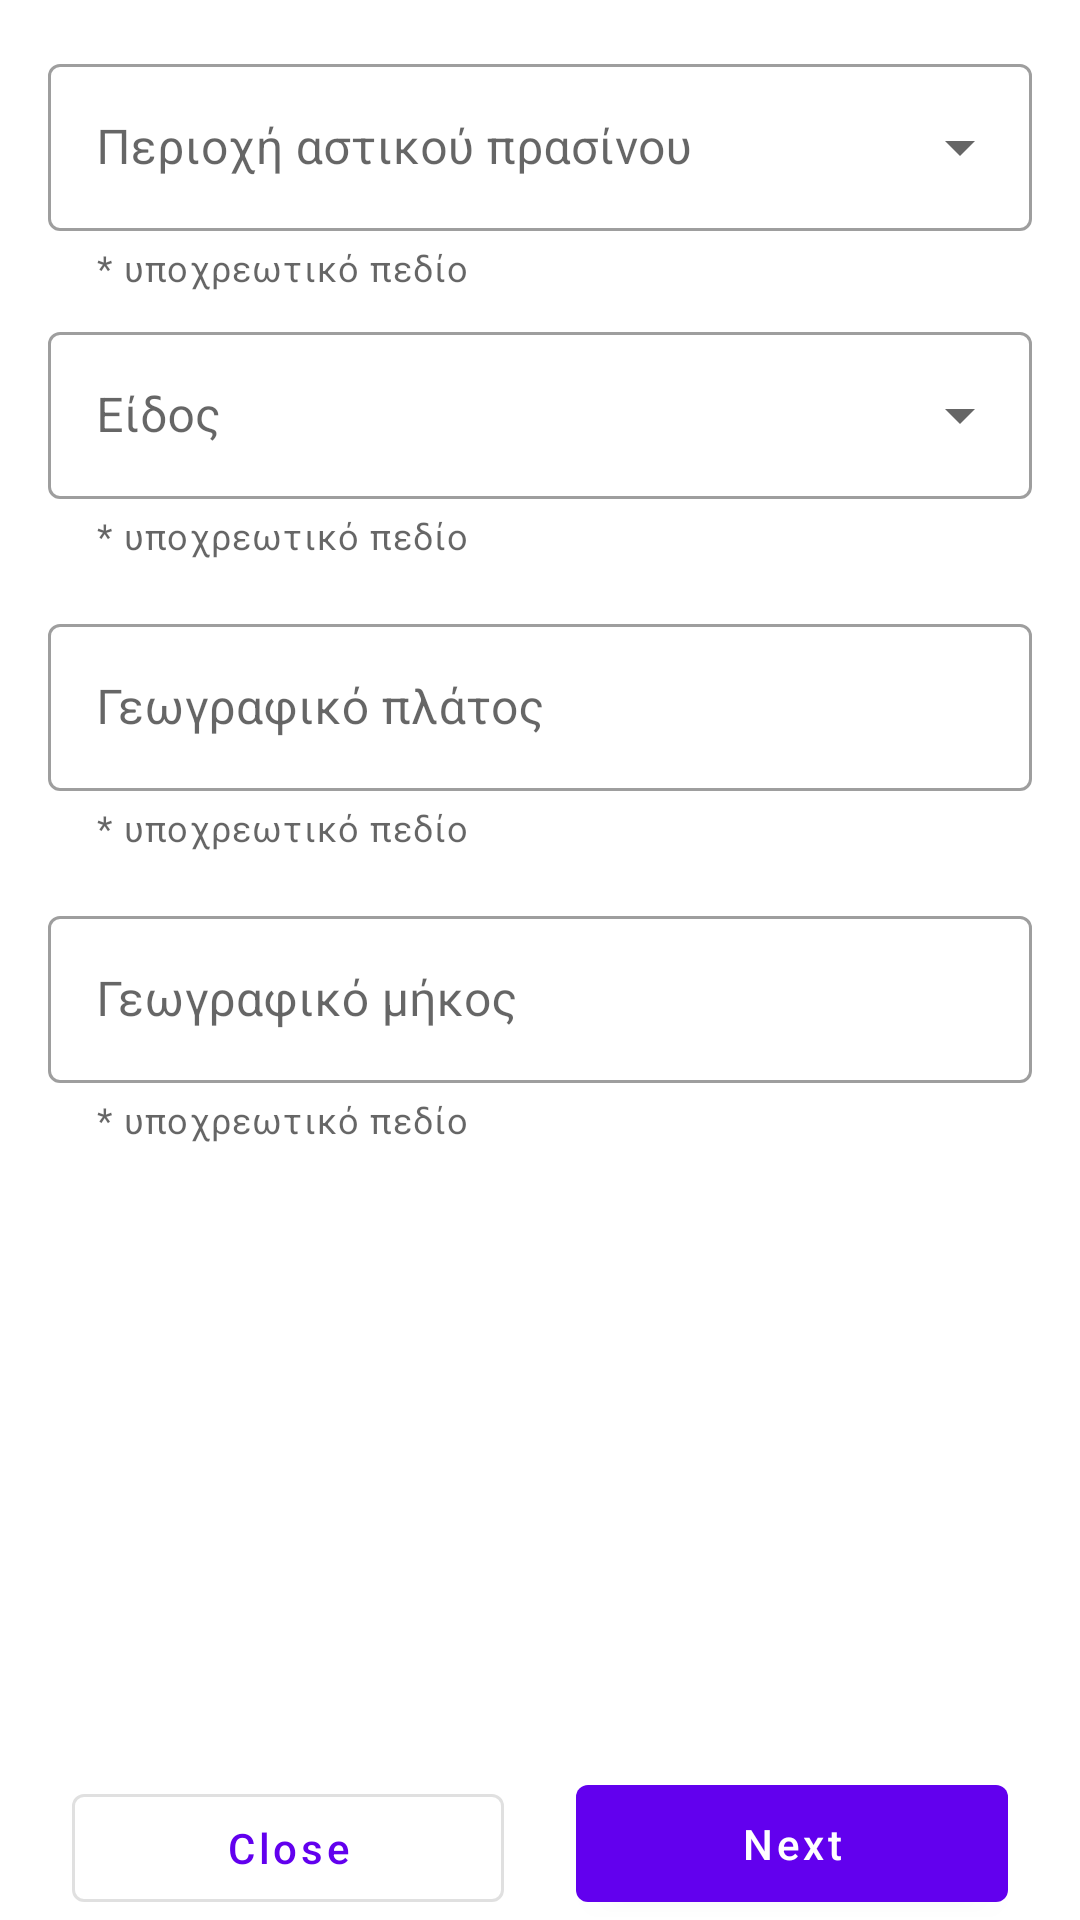

Here is an Android app screen rendered from its layout file. Give the layout XML and the strings, colors and styles it references.
<!-- AndroidManifest.xml: application theme Theme.Ecosity -->
<!-- res/layout/fragment_address.xml -->
<?xml version="1.0" encoding="utf-8"?>
<FrameLayout xmlns:android="http://schemas.android.com/apk/res/android"
    xmlns:app="http://schemas.android.com/apk/res-auto"
    xmlns:tools="http://schemas.android.com/tools"
    android:layout_width="match_parent"
    android:layout_height="match_parent"
    tools:context=".ui.wizard.fragment.AddressFragment">

    <androidx.constraintlayout.widget.ConstraintLayout
        android:layout_width="match_parent"
        android:layout_height="match_parent">

        <ScrollView
            android:layout_width="match_parent"
            android:layout_height="0dp"
            android:fillViewport="true"
            app:layout_constraintBottom_toTopOf="@id/next"
            app:layout_constraintTop_toTopOf="parent">

            <androidx.constraintlayout.widget.ConstraintLayout
                android:layout_width="match_parent"
                android:layout_height="wrap_content">

                <com.google.android.material.textfield.TextInputLayout
                    android:id="@+id/textField_area"
                    style="@style/Widget.MaterialComponents.TextInputLayout.OutlinedBox.ExposedDropdownMenu"
                    android:layout_width="match_parent"
                    android:layout_height="wrap_content"
                    android:layout_marginStart="16dp"
                    android:layout_marginTop="16dp"
                    android:layout_marginEnd="16dp"
                    android:hint="@string/address_area"
                    app:errorEnabled="true"
                    app:helperText="@string/address_required"
                    app:helperTextEnabled="true"
                    app:layout_constraintEnd_toEndOf="parent"
                    app:layout_constraintStart_toStartOf="parent"
                    app:layout_constraintTop_toTopOf="parent">

                    <AutoCompleteTextView
                        android:id="@+id/edit_area"
                        android:layout_width="match_parent"
                        android:layout_height="wrap_content"
                        android:inputType="none"
                        android:selectAllOnFocus="true" />

                </com.google.android.material.textfield.TextInputLayout>

                <com.google.android.material.textfield.TextInputLayout
                    android:id="@+id/textField_kind"
                    style="@style/Widget.MaterialComponents.TextInputLayout.OutlinedBox.ExposedDropdownMenu"
                    android:layout_width="match_parent"
                    android:layout_height="wrap_content"
                    android:layout_marginStart="16dp"
                    android:layout_marginTop="8dp"
                    android:layout_marginEnd="16dp"
                    android:hint="@string/address_kind"
                    app:errorEnabled="true"
                    app:helperText="@string/address_required"
                    app:helperTextEnabled="true"
                    app:layout_constraintEnd_toEndOf="parent"
                    app:layout_constraintStart_toStartOf="parent"
                    app:layout_constraintTop_toBottomOf="@id/textField_area">

                    <AutoCompleteTextView
                        android:id="@+id/edit_kind"
                        android:layout_width="match_parent"
                        android:layout_height="wrap_content"
                        android:inputType="text"
                        android:selectAllOnFocus="true" />

                </com.google.android.material.textfield.TextInputLayout>

                <com.google.android.material.textfield.TextInputLayout
                    android:id="@+id/textField_lat"
                    style="@style/Widget.MaterialComponents.TextInputLayout.OutlinedBox"
                    android:layout_width="match_parent"
                    android:layout_height="wrap_content"
                    android:layout_marginStart="16dp"
                    android:layout_marginTop="16dp"
                    android:layout_marginEnd="16dp"
                    android:hint="@string/address_geo_lat"
                    app:errorEnabled="true"
                    app:helperText="@string/address_required"
                    app:helperTextEnabled="true"
                    app:layout_constraintEnd_toEndOf="parent"
                    app:layout_constraintStart_toStartOf="parent"
                    app:layout_constraintTop_toBottomOf="@id/textField_kind">

                    <com.google.android.material.textfield.TextInputEditText
                        android:id="@+id/edit_lat"
                        android:layout_width="match_parent"
                        android:layout_height="wrap_content"
                        android:inputType="text"
                        android:selectAllOnFocus="true" />

                </com.google.android.material.textfield.TextInputLayout>

                <com.google.android.material.textfield.TextInputLayout
                    android:id="@+id/textField_long"
                    style="@style/Widget.MaterialComponents.TextInputLayout.OutlinedBox"
                    android:layout_width="match_parent"
                    android:layout_height="wrap_content"
                    android:layout_marginStart="16dp"
                    android:layout_marginTop="16dp"
                    android:layout_marginEnd="16dp"
                    android:hint="@string/address_geo_long"
                    app:errorEnabled="true"
                    app:helperText="@string/address_required"
                    app:helperTextEnabled="true"
                    app:layout_constraintEnd_toEndOf="parent"
                    app:layout_constraintStart_toStartOf="parent"
                    app:layout_constraintTop_toBottomOf="@id/textField_lat">

                    <com.google.android.material.textfield.TextInputEditText
                        android:id="@+id/edit_long"
                        android:layout_width="match_parent"
                        android:layout_height="wrap_content"
                        android:imeActionLabel="@string/action_sign_in_short"
                        android:inputType="text"
                        android:selectAllOnFocus="true" />

                </com.google.android.material.textfield.TextInputLayout>

            </androidx.constraintlayout.widget.ConstraintLayout>

        </ScrollView>

        <Button
            android:id="@+id/next"
            android:layout_width="0dp"
            android:layout_height="wrap_content"
            android:layout_marginStart="12dp"
            android:layout_marginEnd="24dp"
            android:padding="10dp"
            android:text="@string/next"
            android:textAllCaps="false"
            app:layout_constraintBottom_toBottomOf="parent"
            app:layout_constraintEnd_toEndOf="parent"
            app:layout_constraintStart_toEndOf="@id/cancel" />

        <Button
            android:id="@+id/cancel"
            style="?attr/materialButtonOutlinedStyle"
            android:layout_width="0dp"
            android:layout_height="wrap_content"
            android:layout_marginStart="24dp"
            android:layout_marginEnd="12dp"
            android:text="@string/close"
            android:textAllCaps="false"
            app:layout_constraintBottom_toBottomOf="parent"
            app:layout_constraintEnd_toStartOf="@id/next"
            app:layout_constraintStart_toStartOf="parent" />
    </androidx.constraintlayout.widget.ConstraintLayout>

</FrameLayout>
<!-- resources referenced by this layout -->
<resources>
  <string name="action_sign_in_short">Sign in</string>
  <string name="address_area">Περιοχή αστικού πρασίνου</string>
  <string name="address_geo_lat">Γεωγραφικό πλάτος</string>
  <string name="address_geo_long">Γεωγραφικό μήκος</string>
  <string name="address_kind">Είδος</string>
  <string name="address_required">* υποχρεωτικό πεδίο</string>
  <string name="close">Close</string>
  <string name="next">Next</string>
  <style name="Theme.Ecosity" parent="Theme.MaterialComponents.Light.DarkActionBar">
          
          <item name="colorPrimary">@color/purple_500</item>
          <item name="colorPrimaryVariant">@color/purple_700</item>
          <item name="colorOnPrimary">@color/white</item>
          
          <item name="colorSecondary">@color/teal_200</item>
          <item name="colorSecondaryVariant">@color/teal_700</item>
          <item name="colorOnSecondary">@color/black</item>
          
          <item name="android:statusBarColor" tools:targetApi="l">?attr/colorPrimaryVariant</item>
          
      </style>
  <color name="purple_500">#FF6200EE</color>
  <color name="purple_700">#FF3700B3</color>
  <color name="white">#FFFFFFFF</color>
  <color name="teal_200">#2196F3</color>
  <color name="teal_700">#00BCD4</color>
  <color name="black">#FF000000</color>
</resources>
